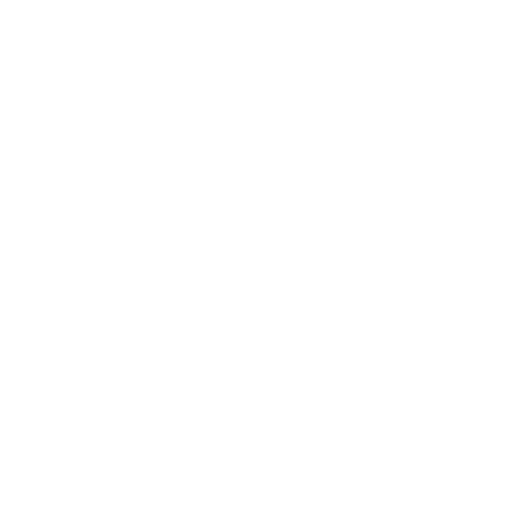
t = 0.00 s
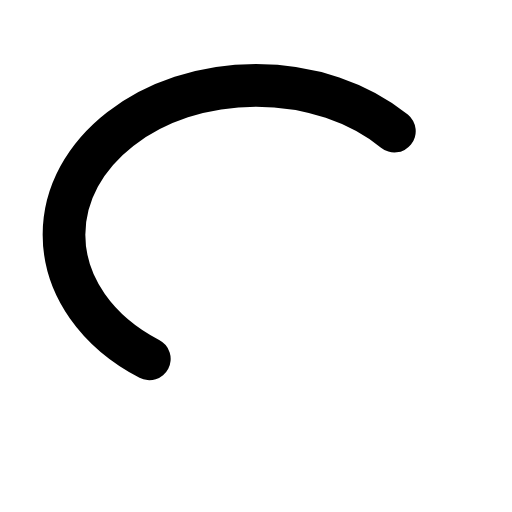
t = 0.30 s
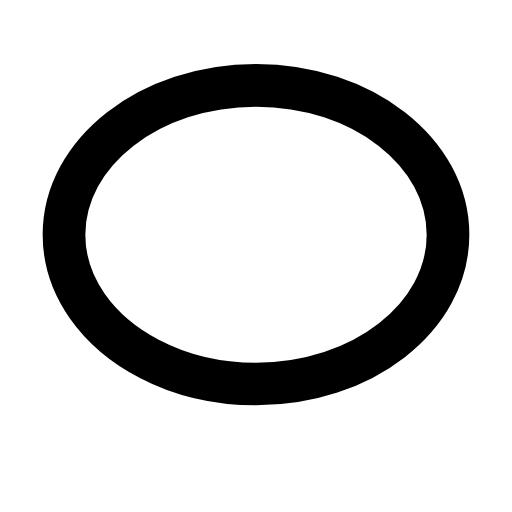
t = 0.70 s
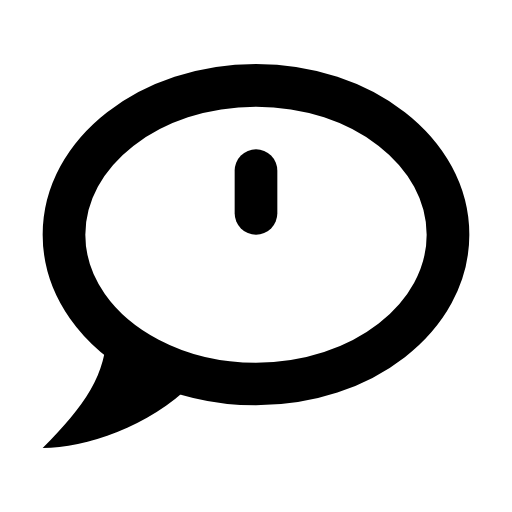
t = 1.10 s
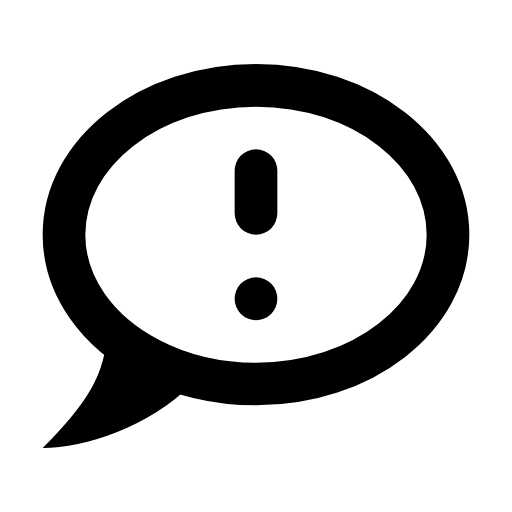
t = 1.40 s
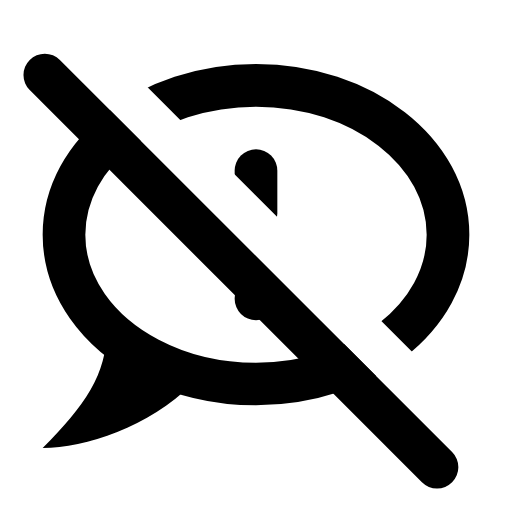
t = 1.80 s

The animated SVG that drew these frames (rendered in a browser with its animation timeline set to each time). Animation: 7 SMIL elements (animate=6,set=1); one cycle of 1.80 s.

<svg xmlns="http://www.w3.org/2000/svg" width="24" height="24" viewBox="0 0 24 24"><defs><mask id="SVGsq539c0g"><path fill="none" stroke="#fff" stroke-dasharray="54" stroke-linecap="round" stroke-linejoin="round" stroke-width="2" d="M7 16.82c-2.41 -1.25 -4 -3.39 -4 -5.82c0 -3.87 4.03 -7 9 -7c4.97 0 9 3.13 9 7c0 3.87 -4.03 7 -9 7c-1.85 0 -3.57 -0.43 -5 -1.18Z"><animate fill="freeze" attributeName="stroke-dashoffset" dur="0.6s" values="54;0"/></path><path fill="#fff" d="M5 15.5c1 1 2.5 2 4 2.5c-2 2 -5 3 -7 3c2 -2 3 -3.5 3 -5.5Z" opacity="0"><set fill="freeze" attributeName="opacity" begin="0.7s" to="1"/><animate fill="freeze" attributeName="d" begin="0.7s" dur="0.2s" values="M5 15.5c1 1 2.5 2 4 2.5c-0.71 -0.24 -1.43 -0.59 -2.09 -1c-0.72 -0.45 -1.39 -0.98 -1.91 -1.5Z;M5 15.5c1 1 2.5 2 4 2.5c-2 2 -5 3 -7 3c2 -2 3 -3.5 3 -5.5Z"/></path><g fill="none" stroke-linecap="round" stroke-linejoin="round" stroke-width="2"><g stroke="#fff" stroke-dasharray="4" stroke-dashoffset="4"><path d="M12 8v2"><animate fill="freeze" attributeName="stroke-dashoffset" begin="0.9s" dur="0.2s" to="0"/></path><path d="M12 14v0.01"><animate fill="freeze" attributeName="stroke-dashoffset" begin="1.1s" dur="0.2s" to="0"/></path></g><path stroke="#000" stroke-dasharray="28" stroke-dashoffset="28" d="M-1 11h26" transform="rotate(45 12 12)"><animate fill="freeze" attributeName="stroke-dashoffset" begin="1.4s" dur="0.4s" to="0"/></path></g></mask></defs><path fill="currentColor" d="M0 0h24v24H0z" mask="url(#SVGsq539c0g)"/><path fill="none" stroke="currentColor" stroke-dasharray="28" stroke-dashoffset="28" stroke-linecap="round" stroke-linejoin="round" stroke-width="2" d="M-1 13h26" transform="rotate(45 12 12)"><animate fill="freeze" attributeName="stroke-dashoffset" begin="1.4s" dur="0.4s" to="0"/></path></svg>
